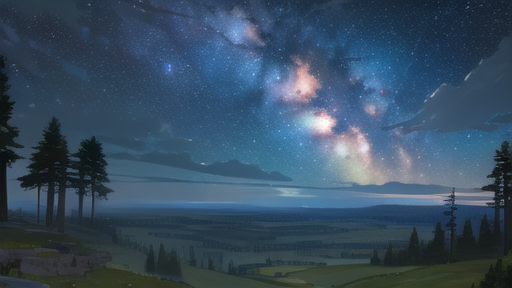
Generation parameters embedded in this image by AUTOMATIC1111 Stable Diffusion web UI or a fork of it (Forge, ...) (PNG 'parameters' text chunk):
best quality, masterpiece, plateau, extremely detailed, best illustration, beautiful detailed sky, grove, game cg, highres, beautiful detailed starry sky
Negative prompt: lowres, bad anatomy, bad hands, text, error, missing fingers, extra digit, fewer digits, cropped, worst quality, low quality, normal quality, artifacts, signature, watermark, username, blurry, missing arms, long neck, humpbacked, bad feet, nsfw
Steps: 30, Sampler: DPM++ 2M Karras, CFG scale: 7, Seed: 3794064641, Size: 512x288, Model hash: cbfba64e66, Model: CounterfeitV30_v30, ENSD: 31337, Version: v1.2.1